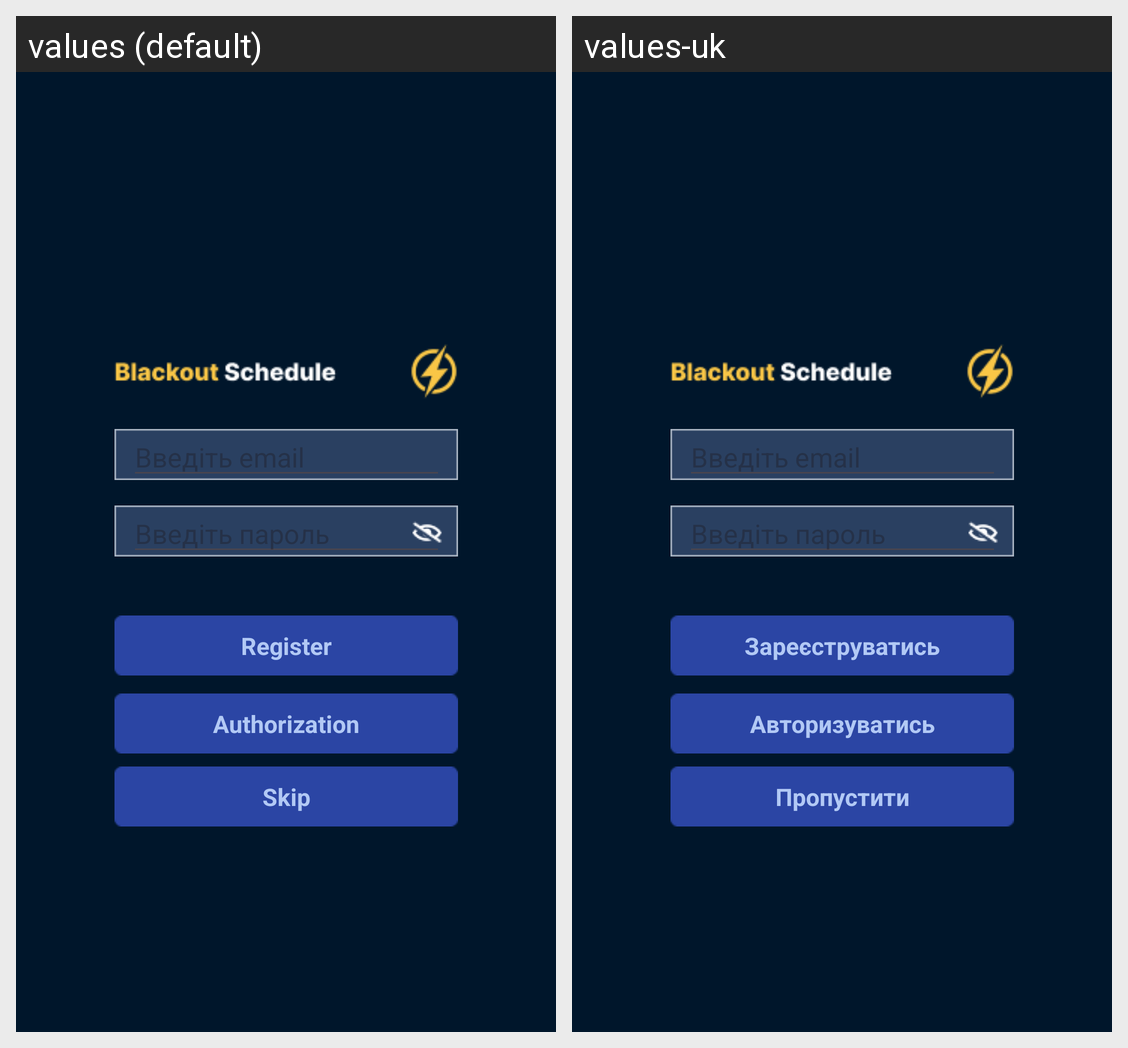

For this localized Android screen grid, give each drawn string resource with its value in every locale shown.
Android screen res/layout/activity_auth.xml rendered under 2 locales, left to right: values (default), values-uk. Device: Nexus 5 (rendered at 1080×1920; each locale shown at half size, 540×960, under a caption strip naming it); theme Theme.BlackoutSchedule.
Strings drawn on this screen, with the default value and each locale's value (text and hints the layout hard-codes, and strings that could not be matched under every locale, appear in the picture but are not listed):

auth_button_register
  values: Register
  values-uk: Зареєструватись

auth_button_authorization
  values: Authorization
  values-uk: Авторизуватись

auth_button_skip
  values: Skip
  values-uk: Пропустити
